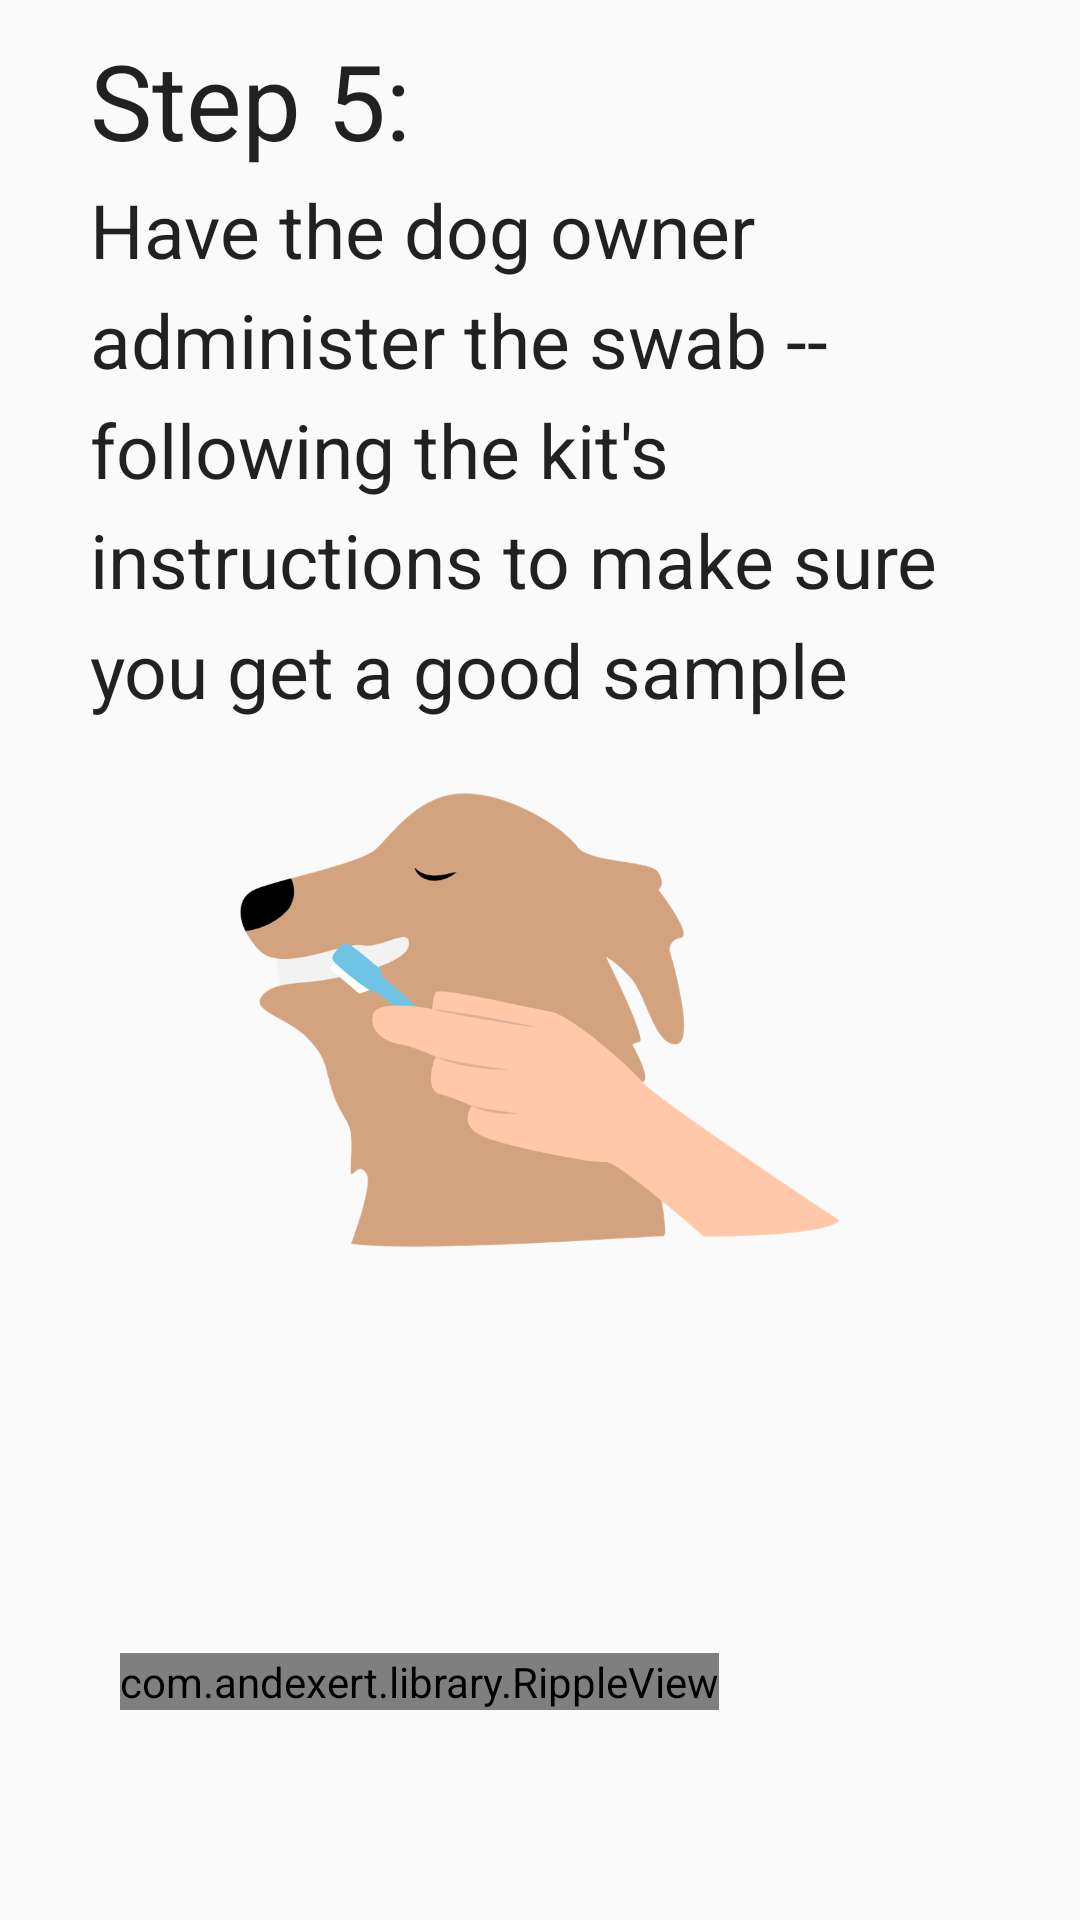

Layout XML and referenced resources for this Android screen:
<!-- AndroidManifest.xml: application theme AppTheme -->
<!-- res/layout/fragment_step_six.xml -->
<FrameLayout xmlns:android="http://schemas.android.com/apk/res/android"
    xmlns:tools="http://schemas.android.com/tools"
    android:layout_width="match_parent"
    android:layout_height="match_parent"
    tools:context="novahub.vn.npr4dogs.add_a_dog.StepFiveFragment">

    

    <RelativeLayout
        android:layout_width="match_parent"
        android:layout_height="match_parent"
        android:layout_gravity="center">

        <TextView
            android:layout_width="wrap_content"
            android:layout_height="wrap_content"
            android:textAppearance="?android:attr/textAppearanceLarge"
            android:text="Step 5: "
            android:id="@+id/textView26"
            android:layout_marginLeft="30dp"
            android:layout_marginStart="30dp"
            android:layout_marginTop="10dp"
            android:textSize="@dimen/titile"
            android:layout_alignParentTop="true"
            android:layout_alignParentLeft="true"
            android:layout_alignParentStart="true" />

        <TextView
            android:layout_width="wrap_content"
            android:layout_height="wrap_content"
            android:textAppearance="?android:attr/textAppearanceLarge"
            android:text="Have the dog owner"
            android:id="@+id/textView27"
            android:layout_below="@+id/textView26"
            android:layout_alignLeft="@+id/textView26"
            android:layout_alignStart="@+id/textView26"
            android:layout_marginTop="3dp"
            android:textSize="@dimen/guide" />

        <TextView
            android:layout_width="wrap_content"
            android:layout_height="wrap_content"
            android:textAppearance="?android:attr/textAppearanceLarge"
            android:text="administer the swab --"
            android:id="@+id/textView28"
            android:layout_below="@+id/textView27"
            android:layout_alignLeft="@+id/textView27"
            android:layout_alignStart="@+id/textView27"
            android:layout_marginTop="3dp"
            android:textSize="@dimen/guide" />

        <TextView
            android:layout_width="wrap_content"
            android:layout_height="wrap_content"
            android:textAppearance="?android:attr/textAppearanceLarge"
            android:text="following the kit&apos;s"
            android:id="@+id/textView29"
            android:layout_below="@+id/textView28"
            android:layout_alignLeft="@+id/textView28"
            android:layout_alignStart="@+id/textView28"
            android:layout_marginTop="3dp"
            android:textSize="@dimen/guide" />

        <TextView
            android:layout_width="wrap_content"
            android:layout_height="wrap_content"
            android:textAppearance="?android:attr/textAppearanceLarge"
            android:text="instructions to make sure"
            android:id="@+id/textView30"
            android:layout_below="@+id/textView29"
            android:layout_alignLeft="@+id/textView29"
            android:layout_alignStart="@+id/textView29"
            android:layout_marginTop="3dp"
            android:textSize="@dimen/guide" />

        <TextView
            android:layout_width="wrap_content"
            android:layout_height="wrap_content"
            android:textAppearance="?android:attr/textAppearanceLarge"
            android:text="you get a good sample"
            android:id="@+id/textView31"
            android:layout_below="@+id/textView30"
            android:layout_alignLeft="@+id/textView30"
            android:layout_alignStart="@+id/textView30"
            android:layout_marginTop="3dp"
            android:textSize="@dimen/guide" />

        <ImageView
            android:layout_width="200dp"
            android:layout_height="200dp"
            android:id="@+id/imageView17"
            android:src="@drawable/swab_pic"
            android:layout_below="@+id/textView31"
            android:layout_centerHorizontal="true" />

        <com.andexert.library.RippleView
            android:id="@+id/rpv_next"
            android:layout_width="wrap_content"
            android:layout_height="wrap_content"
            rv_centered="true"
            android:layout_alignParentBottom="true"
            android:layout_alignParentLeft="true"
            android:layout_alignParentStart="true"
            android:layout_marginBottom="70dp"
            android:layout_marginLeft="40dp"
            android:layout_marginRight="40dp">

            <Button
                android:id="@+id/bt_sign_in"
                style="?android:textAppearanceSmall"
                android:layout_width="match_parent"
                android:layout_height="wrap_content"
                android:text="Next"
                android:textStyle="bold"
                android:layout_below="@+id/view"
                android:layout_centerHorizontal="true"
                android:background="@drawable/sign_in_radius_button" />

        </com.andexert.library.RippleView>
    </RelativeLayout>
</FrameLayout>
<!-- resources referenced by this layout -->
<resources>
  <dimen name="guide">25sp</dimen>
  <dimen name="titile">35sp</dimen>
  <!-- drawable swab_pic: png bitmap (drawable, 77547 bytes) -->
  <style name="AppTheme" parent="Theme.AppCompat.Light.DarkActionBar">
          
          <item name="colorPrimary">@color/colorPrimary</item>
          <item name="colorPrimaryDark">@color/colorPrimaryDark</item>
          <item name="colorAccent">@color/colorAccent</item>
          <item name="colorControlNormal">@color/white</item>
          <item name="colorControlActivated">@color/white</item>
          <item name="colorControlHighlight">@color/white</item>
      </style>
  <color name="colorPrimary">#3F51B5</color>
  <color name="colorPrimaryDark">#67C5EB</color>
  <color name="colorAccent">#FF4081</color>
  <color name="white">#FFFFFF</color>
</resources>
